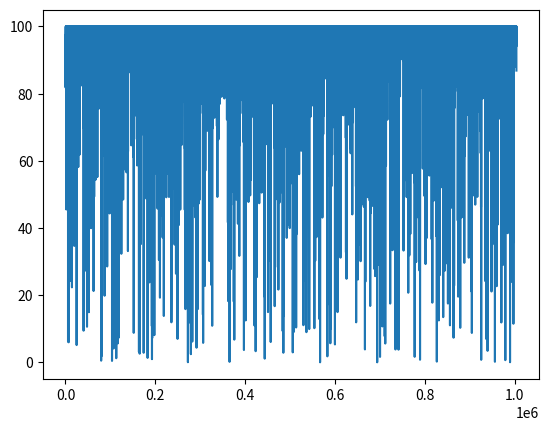

This chart was generated by the following Python code: (Note: this script raises an exception after producing the figure.)
# -*- coding: utf-8 -*-
"""
Created on Tue Sep  4 15:37:12 2018

Direct biofilm simulation (Kelvin-Voigt 1D chain)

[redacted]
"""

#%% imports
import numpy as np
from matplotlib import pyplot as plt
from scipy import io as sio

#%% define constants and set-up
E = 1
eta = 1
T = 10000 #total num time steps
lambda_act = 1e-2 #rate of birth/death events
N = 10000 #length of biofilm
sigma_0 = 10

# positions of events
j = np.random.randint(0,N,size=T)

#nature of events (birth = 1, death = -1)
s = np.random.choice([-1,1], size=T)

#timing of events
dt = np.random.exponential(scale = 1/lambda_act, size = T)
#dt = (1/lambda_act)*np.ones(T)
t = np.cumsum(dt)

sigma = np.zeros(shape=(T,N))
epsilon = np.zeros(shape=(T,N))

#%% run the simulation
for k in range(T):
	sigma[k,:j[k]] += -sigma_0*s[k]
	sigma[k,j[k]:] += sigma_0*s[k]
	epsilon[k,:] = (1 / (1 + dt[k]*E/eta)) * (epsilon[k-1,:] + (dt[k]/eta)*sigma[k,:])
	
#%% plot results
plt.plot(t,epsilon[:,int(N/2)]**2)
plt.plot(t,np.average(epsilon**2,axis=1))

#%% run many trials
etas = [.1,1,10,100,1000]
plt.figure(figsize=(8,8))
for i,eta in enumerate(etas):
	M = 1000 #num trials
	times = np.zeros((M,T))
	eps2 = np.zeros((M,T))
	for m in range(M):
		if m%10==0:
			print(m)
		j = np.random.randint(0,N,size=T)
		s = np.random.choice([-1,1], size=T)
		dt = np.random.exponential(scale = 1/lambda_act, size = T)
		t = np.cumsum(dt)
		sigma = np.zeros(shape=(T,N))
		epsilon = np.zeros(shape=(T,N))
		for k in range(T):
			sigma[k,:j[k]] = sigma[k-1,:j[k]] - sigma_0*s[k]
			sigma[k,j[k]:] = sigma[k-1,j[k]:] + sigma_0*s[k]
			epsilon[k,:] = (1 / (1 + dt[k]*E/eta)) * (epsilon[k-1,:] + (dt[k]/eta)*sigma[k,:])
		eps2[m,:] = np.average(epsilon**2,axis=1)
		times[m,:] = t
	plt.loglog(np.average(times,axis=0),np.average(eps2,axis=0),label=eta)
	sio.savemat("diff_eta%d"%i,{"eps2":np.average(eps2,axis=0)})
	sio.savemat("diff_eta_times%d"%i,{"times":np.average(times,axis=0)})
plt.legend()